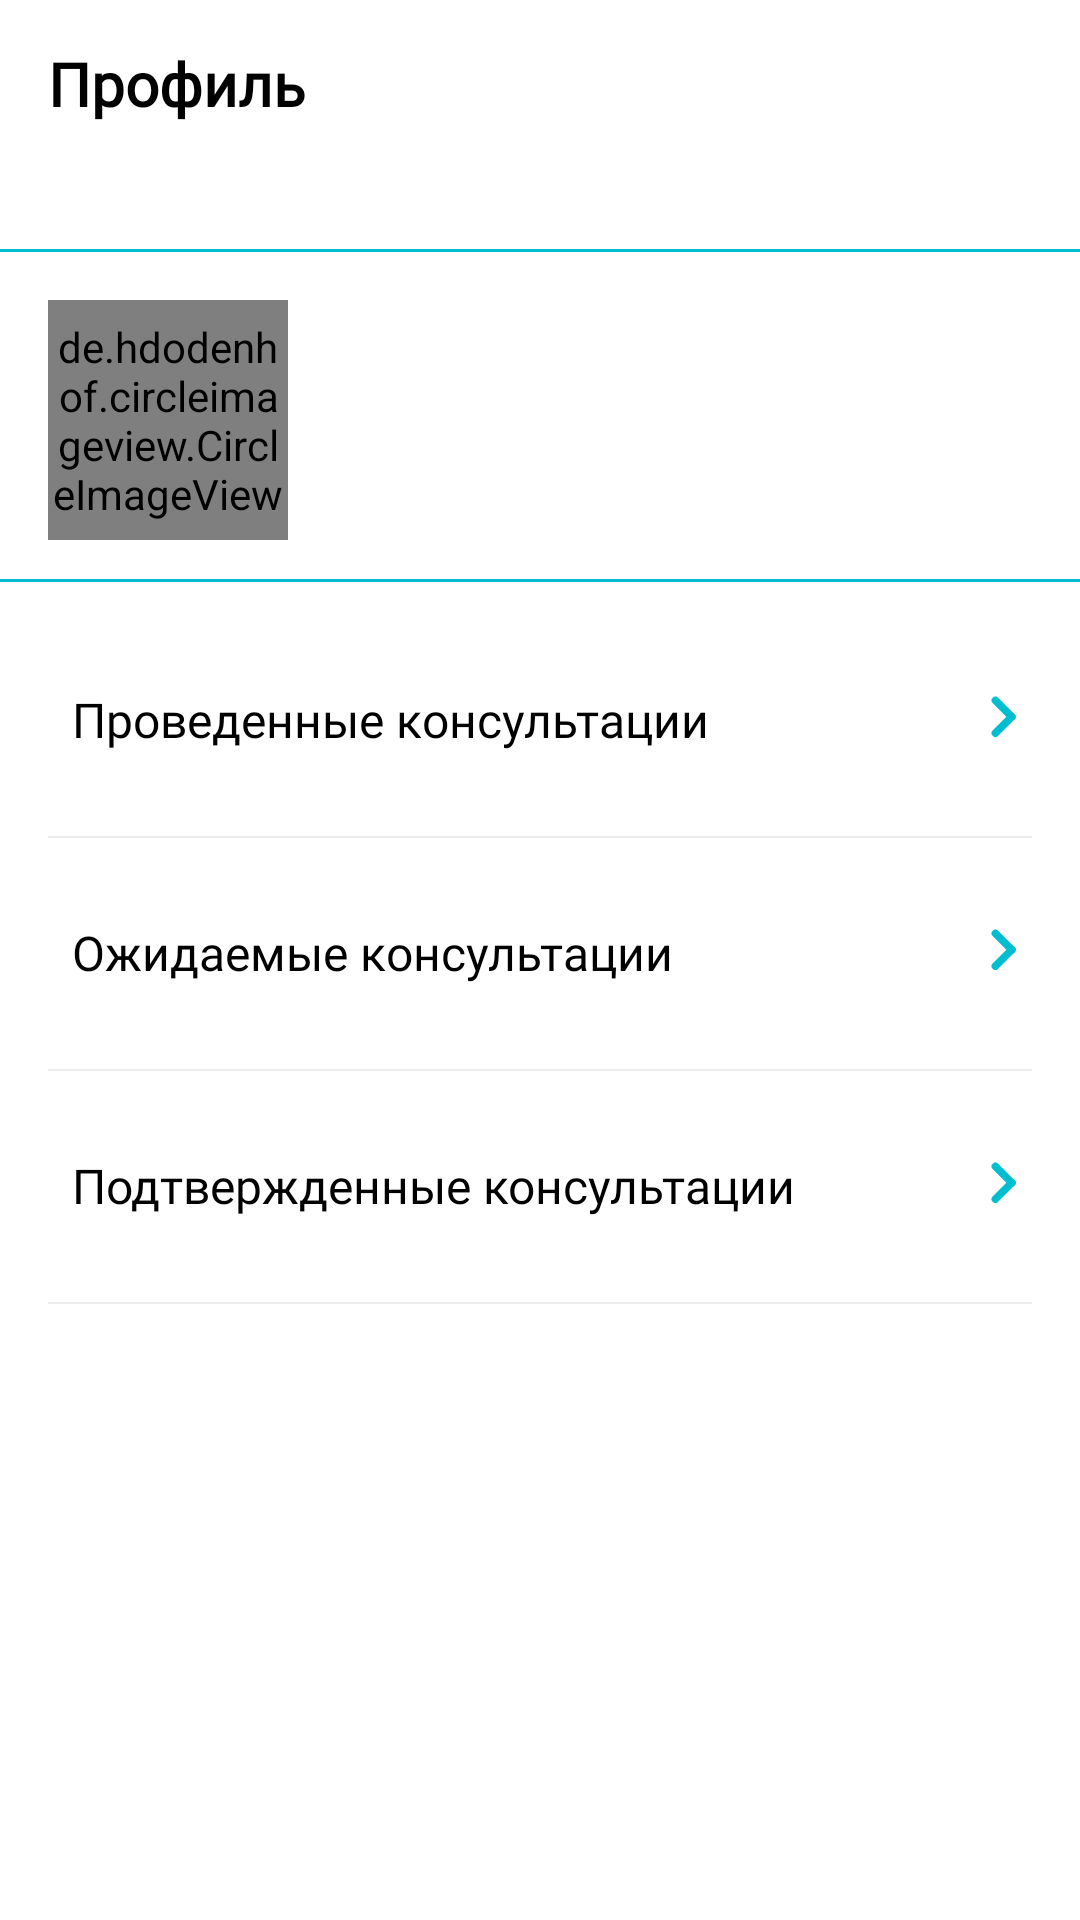

Reconstruct the res/layout file that produces this screen, plus the resources it refers to.
<!-- AndroidManifest.xml: application theme AppTheme.NoActionBar -->
<!-- res/layout/fragment_med_card_pr.xml -->
<?xml version="1.0" encoding="utf-8"?>
<RelativeLayout xmlns:android="http://schemas.android.com/apk/res/android"
    xmlns:app="http://schemas.android.com/apk/res-auto"
    xmlns:tools="http://schemas.android.com/tools"
    android:layout_width="match_parent"
    android:layout_height="match_parent"
    android:background="@color/colorWhite"
    tools:context=".ui.med_card.medcard.MedCardPrFragment">


    <RelativeLayout
        android:id="@+id/appBarMedCard"
        android:layout_width="match_parent"
        android:layout_height="?attr/actionBarSize"
        android:background="@color/colorWhite">

        <TextView
            android:layout_width="match_parent"
            android:layout_height="wrap_content"
            android:layout_centerVertical="true"
            android:layout_gravity="center"
            android:layout_marginStart="16sp"
            android:layout_marginEnd="16sp"
            android:fontFamily="@font/roboto"
            android:text="@string/profile"
            android:textColor="@color/colorDark"
            android:textSize="20sp"
            android:textStyle="bold" />

    </RelativeLayout>

    <ScrollView
        android:layout_width="match_parent"
        android:layout_height="match_parent"
        android:layout_below="@+id/appBarMedCard">

        <RelativeLayout
            android:id="@+id/relMedCardPr"
            android:layout_width="match_parent"
            android:layout_height="wrap_content">

            <RelativeLayout
                android:id="@+id/relativeMedCardExits"
                android:layout_width="match_parent"
                android:layout_height="wrap_content"
                android:visibility="visible">

                <View
                    android:id="@+id/viewTop"
                    android:layout_width="match_parent"
                    android:layout_height="1dp"
                    android:layout_marginTop="27dp"
                    android:background="#00BDD0" />

                <de.hdodenhof.circleimageview.CircleImageView
                    android:id="@+id/imgViewMedCardPr"
                    android:layout_width="80dp"
                    android:layout_height="80dp"
                    android:layout_below="@+id/viewTop"
                    android:layout_marginStart="16sp"
                    android:layout_marginTop="16sp"
                    android:src="@drawable/ic_def_ava" />

                <TextView
                    android:id="@+id/userNameMedCardPr"
                    android:layout_width="match_parent"
                    android:layout_height="wrap_content"
                    android:layout_below="@+id/viewTop"
                    android:layout_marginStart="23sp"
                    android:layout_marginTop="16sp"
                    android:layout_marginEnd="16sp"
                    android:layout_toEndOf="@+id/imgViewMedCardPr"
                    android:fontFamily="@font/roboto"
                    android:textSize="18sp"
                    android:textStyle="bold" />

                <TextView
                    android:id="@+id/birthDayMedCardPr"
                    android:layout_width="match_parent"
                    android:layout_height="wrap_content"
                    android:layout_below="@+id/userNameMedCardPr"
                    android:layout_marginStart="23sp"
                    android:layout_marginTop="24dp"
                    android:layout_marginEnd="23sp"
                    android:layout_toEndOf="@+id/imgViewMedCardPr"
                    android:textColor="#87000000"
                    android:textSize="14sp" />

                <View
                    android:id="@+id/viewBottom"
                    android:layout_width="match_parent"
                    android:layout_height="1dp"
                    android:layout_below="@+id/imgViewMedCardPr"
                    android:layout_marginTop="13dp"
                    android:layout_marginBottom="32dp"
                    android:background="#00BDD0" />
            </RelativeLayout>

            <androidx.cardview.widget.CardView
                android:id="@+id/relAddMedCardAdd"
                android:layout_width="match_parent"
                android:layout_height="126dp"
                android:layout_marginStart="26sp"
                android:layout_marginTop="32dp"
                android:layout_marginEnd="26sp"
                android:layout_marginBottom="22sp"
                android:visibility="gone"
                app:cardBackgroundColor="#F0F0F0"
                app:cardCornerRadius="10dp">

                <ImageView
                    android:id="@+id/addMedCard"
                    android:layout_width="wrap_content"
                    android:layout_height="wrap_content"
                    android:layout_gravity="center"
                    android:src="@drawable/ic_add_medcard" />

                <TextView
                    android:layout_width="wrap_content"
                    android:layout_height="wrap_content"
                    android:layout_gravity="bottom|center_horizontal"
                    android:layout_marginBottom="16dp"
                    android:fontFamily="@font/roboto"
                    android:text="@string/addMedcard"
                    android:textColor="#B8B8B8"
                    android:textSize="14sp"
                    android:textStyle="bold" />

            </androidx.cardview.widget.CardView>

            <TextView
                android:id="@+id/historyTextView"
                android:layout_width="match_parent"
                android:layout_height="wrap_content"
                android:layout_marginStart="24dp"
                android:layout_marginTop="161dp"
                android:fontFamily="@font/roboto_medium"
                android:paddingStart="0dp"
                android:paddingTop="12dp"
                android:paddingEnd="16sp"
                android:paddingBottom="12dp"
                android:text="@string/history"
                android:textColor="@color/colorDark"
                android:textSize="16sp"
                app:drawableEndCompat="@drawable/ic_arrow_forw" />

            <View
                android:layout_width="match_parent"
                android:layout_height="0.7dp"
                android:layout_below="@+id/historyTextView"
                android:layout_marginStart="16dp"
                android:layout_marginTop="16sp"
                android:layout_marginEnd="16dp"
                android:background="#EDEBEB" />

            <TextView
                android:id="@+id/upcomingTextView"
                android:layout_width="match_parent"
                android:layout_height="wrap_content"
                android:layout_below="@+id/historyTextView"
                android:layout_marginStart="24dp"
                android:layout_marginTop="32dp"
                android:fontFamily="@font/roboto_medium"
                android:paddingStart="0dp"
                android:paddingTop="12dp"
                android:paddingEnd="16sp"
                android:paddingBottom="12dp"
                android:text="@string/upcoming"
                android:textColor="@color/colorDark"
                android:textSize="16sp"
                app:drawableEndCompat="@drawable/ic_arrow_forw" />

            <View
                android:layout_width="match_parent"
                android:layout_height="0.7dp"
                android:layout_below="@+id/upcomingTextView"
                android:layout_marginStart="16dp"
                android:layout_marginTop="16sp"
                android:layout_marginEnd="16dp"
                android:background="#EDEBEB" />

            <TextView
                android:id="@+id/confirmedTextView"
                android:layout_width="match_parent"
                android:layout_height="wrap_content"
                android:layout_below="@+id/upcomingTextView"
                android:layout_marginStart="24dp"
                android:layout_marginTop="32dp"
                android:fontFamily="@font/roboto_medium"
                android:paddingStart="0dp"
                android:paddingTop="12dp"
                android:paddingEnd="16sp"
                android:paddingBottom="12dp"
                android:text="@string/confirmed"
                android:textColor="@color/colorDark"
                android:textSize="16sp"
                app:drawableEndCompat="@drawable/ic_arrow_forw" />

            <View
                android:layout_width="match_parent"
                android:layout_height="0.7dp"
                android:layout_below="@+id/confirmedTextView"
                android:layout_marginStart="16dp"
                android:layout_marginTop="16dp"
                android:layout_marginEnd="16dp"
                android:layout_marginBottom="32dp"
                android:background="#EDEBEB" />
        </RelativeLayout>


    </ScrollView>


</RelativeLayout>
<!-- resources referenced by this layout -->
<resources>
  <color name="colorDark">#000000</color>
  <color name="colorWhite">#FFFFFF</color>
  <!-- drawable ic_add_medcard (drawable) -->
  <vector xmlns:android="http://schemas.android.com/apk/res/android"
      android:width="50dp"
      android:height="50dp"
      android:viewportWidth="50"
      android:viewportHeight="50">
    <path
        android:pathData="M25,25m-25,0a25,25 0,1 1,50 0a25,25 0,1 1,-50 0"
        android:fillColor="#E6E6E6"/>
    <path
        android:pathData="M25.5,15L25.5,15A1.5,1.5 0,0 1,27 16.5L27,33.5A1.5,1.5 0,0 1,25.5 35L25.5,35A1.5,1.5 0,0 1,24 33.5L24,16.5A1.5,1.5 0,0 1,25.5 15z"
        android:fillColor="#C1C1C1"/>
    <path
        android:pathData="M36.0042,24.5L36.0042,24.5A1.5,1.5 134.4687,0 1,34.5084 26.0042L16.5084,26.0542A1.5,1.5 0,0 1,15.0043 24.5584L15.0043,24.5584A1.5,1.5 0,0 1,16.5001 23.0543L34.5,23.0042A1.5,1.5 134.4687,0 1,36.0042 24.5z"
        android:fillColor="#C1C1C1"/>
  </vector>
  <!-- drawable ic_arrow_forw (drawable) -->
  <vector xmlns:android="http://schemas.android.com/apk/res/android"
      android:width="18dp"
      android:height="20dp"
      android:viewportWidth="18"
      android:viewportHeight="20">
    <path
        android:pathData="M4.9071,15.6066L4.9071,15.6066A1.2828,1.2828 90,0 1,4.9071 13.7924L10.3497,8.3498A1.2828,1.2828 90,0 1,12.1639 8.3498L12.1639,8.3498A1.2828,1.2828 0,0 1,12.1639 10.164L6.7213,15.6066A1.2828,1.2828 90,0 1,4.9071 15.6066z"
        android:fillColor="#00BDD0"/>
    <path
        android:pathData="M4.9071,2.9071L4.9071,2.9071A1.2828,1.2828 90,0 1,6.7213 2.9071L12.1639,8.3497A1.2828,1.2828 90,0 1,12.1639 10.1639L12.1639,10.1639A1.2828,1.2828 90,0 1,10.3497 10.1639L4.9071,4.7213A1.2828,1.2828 90,0 1,4.9071 2.9071z"
        android:fillColor="#00BDD0"/>
  </vector>
  <string name="addMedcard">Добавить медицинскую карту</string>
  <string name="confirmed">Подтвержденные консультации</string>
  <string name="history">Проведенные консультации</string>
  <string name="profile">Профиль</string>
  <string name="upcoming">Ожидаемые консультации</string>
  <style name="AppTheme.NoActionBar">
          <item name="theme">@style/ThemeOverlay.MaterialComponents.Light</item>
          <item name="windowActionBar">false</item>
          <item name="windowNoTitle">true</item>
          <item name="android:textColor">#12202E</item>
          <item name="colorPrimary">@color/colorPrimary</item>
          <item name="colorPrimaryDark">#FFFFFF</item>
          <item name="android:windowLightStatusBar" tools:targetApi="m">true</item>
          <item name="colorAccent">@color/colorAccent</item>
      </style>
  <color name="colorPrimary">#00BDD0</color>
  <color name="colorAccent">#00BDD0</color>
</resources>
